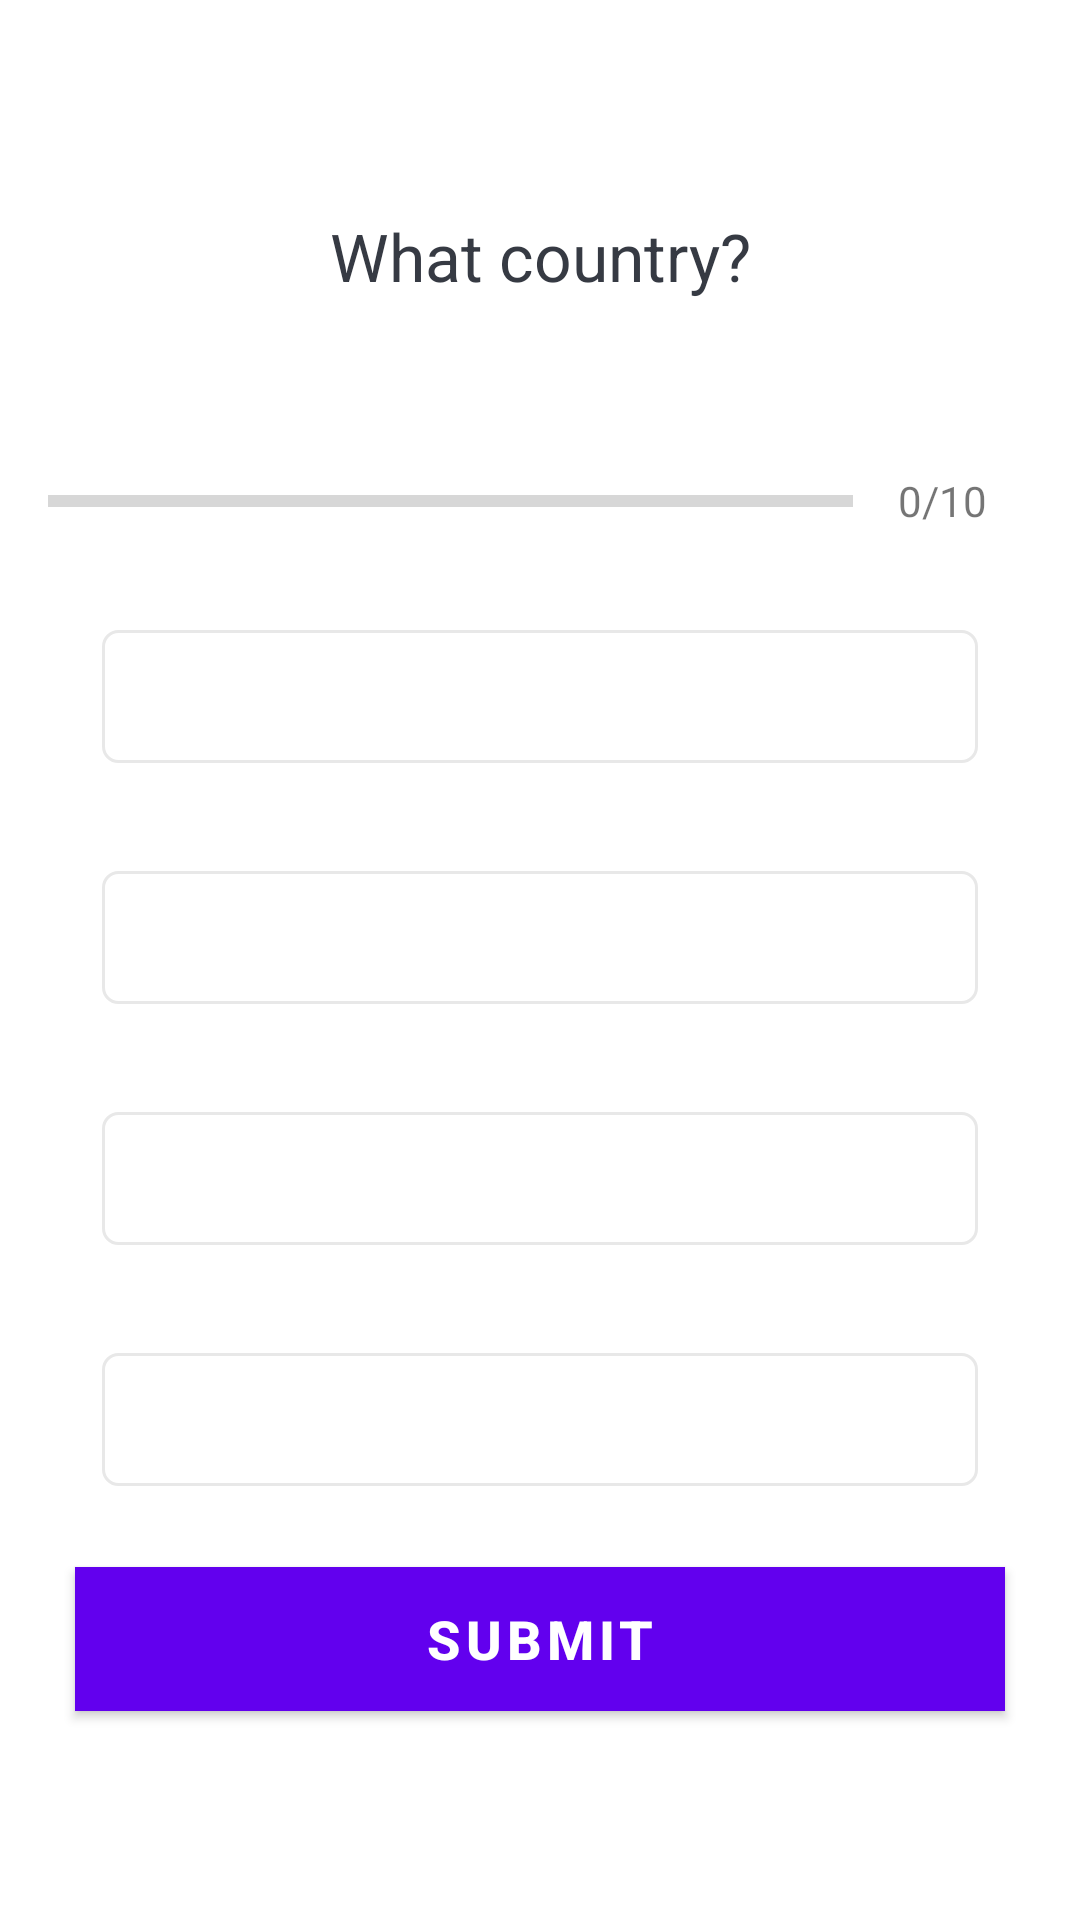

The Android layout XML behind this screen, and the referenced resources:
<!-- AndroidManifest.xml: application theme Theme.DenisQuiz -->
<!-- res/layout/activity_quiz_questions.xml -->
<?xml version="1.0" encoding="utf-8"?>
<ScrollView xmlns:android="http://schemas.android.com/apk/res/android"
    xmlns:app="http://schemas.android.com/apk/res-auto"
    xmlns:tools="http://schemas.android.com/tools"
    android:layout_width="match_parent"
    android:layout_height="match_parent"
    android:fillViewport="true"
    tools:context=".QuizQuestionsActivity">

    <LinearLayout
        android:layout_width="match_parent"
        android:layout_height="wrap_content"
        android:orientation="vertical"
        android:padding="16dp"
        android:gravity="center">
        <TextView
            android:layout_width="match_parent"
            android:layout_height="wrap_content"
            android:id="@+id/tv_question"
            android:layout_margin="10dp"
            android:gravity="center"
            android:textColor="#363A43"
            android:textSize="22sp"
            android:text="What country?"/>

        <ImageView
            android:layout_width="wrap_content"
            android:layout_height="wrap_content"
            android:layout_marginTop="16dp"
            android:src="@drawable/ic_flag_of_argentina"
            android:id="@+id/iv_image"/>
        <LinearLayout
            android:layout_width="match_parent"
            android:layout_height="wrap_content"
            android:id="@+id/ll_progress_details"
            android:orientation="horizontal"
            android:gravity="center_vertical"
            android:layout_marginTop="16dp">
            <ProgressBar
                android:layout_width="0dp"
                android:layout_height="wrap_content"
                android:layout_weight="1"
                android:max="10"
                android:id="@+id/progressBar"
                android:minHeight="50dp"
                android:progress="0"
                android:indeterminate="false"
                style="?android:attr/progressBarStyleHorizontal"
                />
            <TextView
                android:layout_width="wrap_content"
                android:layout_height="match_parent"
                android:text="0/10"
                android:textSize="14sp"
                android:gravity="center"
                android:padding="15dp"
                android:textColorHint="#7A8089"
                android:id="@+id/tv_progress"/>

        </LinearLayout>

        <TextView
            android:layout_width="match_parent"
            android:layout_height="wrap_content"
            android:layout_margin="18dp"
            android:textColor="#7A8089"
            android:padding="10dp"
            tools:text="apple"
            android:background="@drawable/default_options_boredr_bg"
            android:textSize="18sp"
            android:gravity="center"
            android:id="@+id/tv_option_one"/>
        <TextView
            android:layout_width="match_parent"
            android:layout_height="wrap_content"
            android:layout_margin="18dp"
            android:textColor="#7A8089"
            tools:text="Google"
            android:padding="10dp"
            android:background="@drawable/default_options_boredr_bg"
            android:textSize="18sp"
            android:gravity="center"
            android:id="@+id/tv_option_two"/>
        <TextView
            android:layout_width="match_parent"
            android:layout_height="wrap_content"
            android:layout_margin="18dp"
            android:textColor="#7A8089"
            android:padding="10dp"
            tools:text="Microsoft"
            android:background="@drawable/default_options_boredr_bg"
            android:textSize="18sp"
            android:gravity="center"
            android:id="@+id/tv_option_three"/>
        <TextView
            android:layout_width="match_parent"
            android:layout_height="wrap_content"
            android:layout_margin="18dp"
            android:textColor="#7A8089"
            android:padding="10dp"
            tools:text="Sony"
            android:background="@drawable/default_options_boredr_bg"
            android:textSize="18sp"
            android:gravity="center"
            android:id="@+id/tv_option_four"/>


        <Button
            android:layout_width="match_parent"
            android:layout_height="wrap_content"
            android:id="@+id/btn_submit"
            android:layout_margin="9dp"
            android:background="@color/purple_700"
            android:text="SUBMIT"
            android:textColor="@color/white"
            android:textSize="18sp"
            android:textStyle="bold"
            />

    </LinearLayout>

</ScrollView>
<!-- resources referenced by this layout -->
<resources>
  <color name="purple_700">#FF3700B3</color>
  <color name="white">#FFFFFFFF</color>
  <!-- drawable default_options_boredr_bg (drawable) -->
  <?xml version="1.0" encoding="utf-8"?>
  <shape xmlns:android="http://schemas.android.com/apk/res/android"
      android:shape="rectangle">
      <stroke
          android:width="1dp"
          android:color="#E8E8E8"
          />
      <solid android:color="@android:color/white"/>
  <corners android:radius="5dp"/>
  </shape>
  <style name="Theme.DenisQuiz" parent="Theme.MaterialComponents.DayNight.DarkActionBar">
          
          <item name="colorPrimary">@color/purple_500</item>
          <item name="colorPrimaryVariant">@color/purple_700</item>
          <item name="colorOnPrimary">@color/white</item>
          
          <item name="colorSecondary">@color/teal_200</item>
          <item name="colorSecondaryVariant">@color/teal_700</item>
          <item name="colorOnSecondary">@color/black</item>
          
          <item name="android:statusBarColor" tools:targetApi="l">?attr/colorPrimaryVariant</item>
          
      </style>
  <color name="purple_500">#FF6200EE</color>
  <color name="teal_200">#FF03DAC5</color>
  <color name="teal_700">#FF018786</color>
  <color name="black">#FF000000</color>
</resources>
